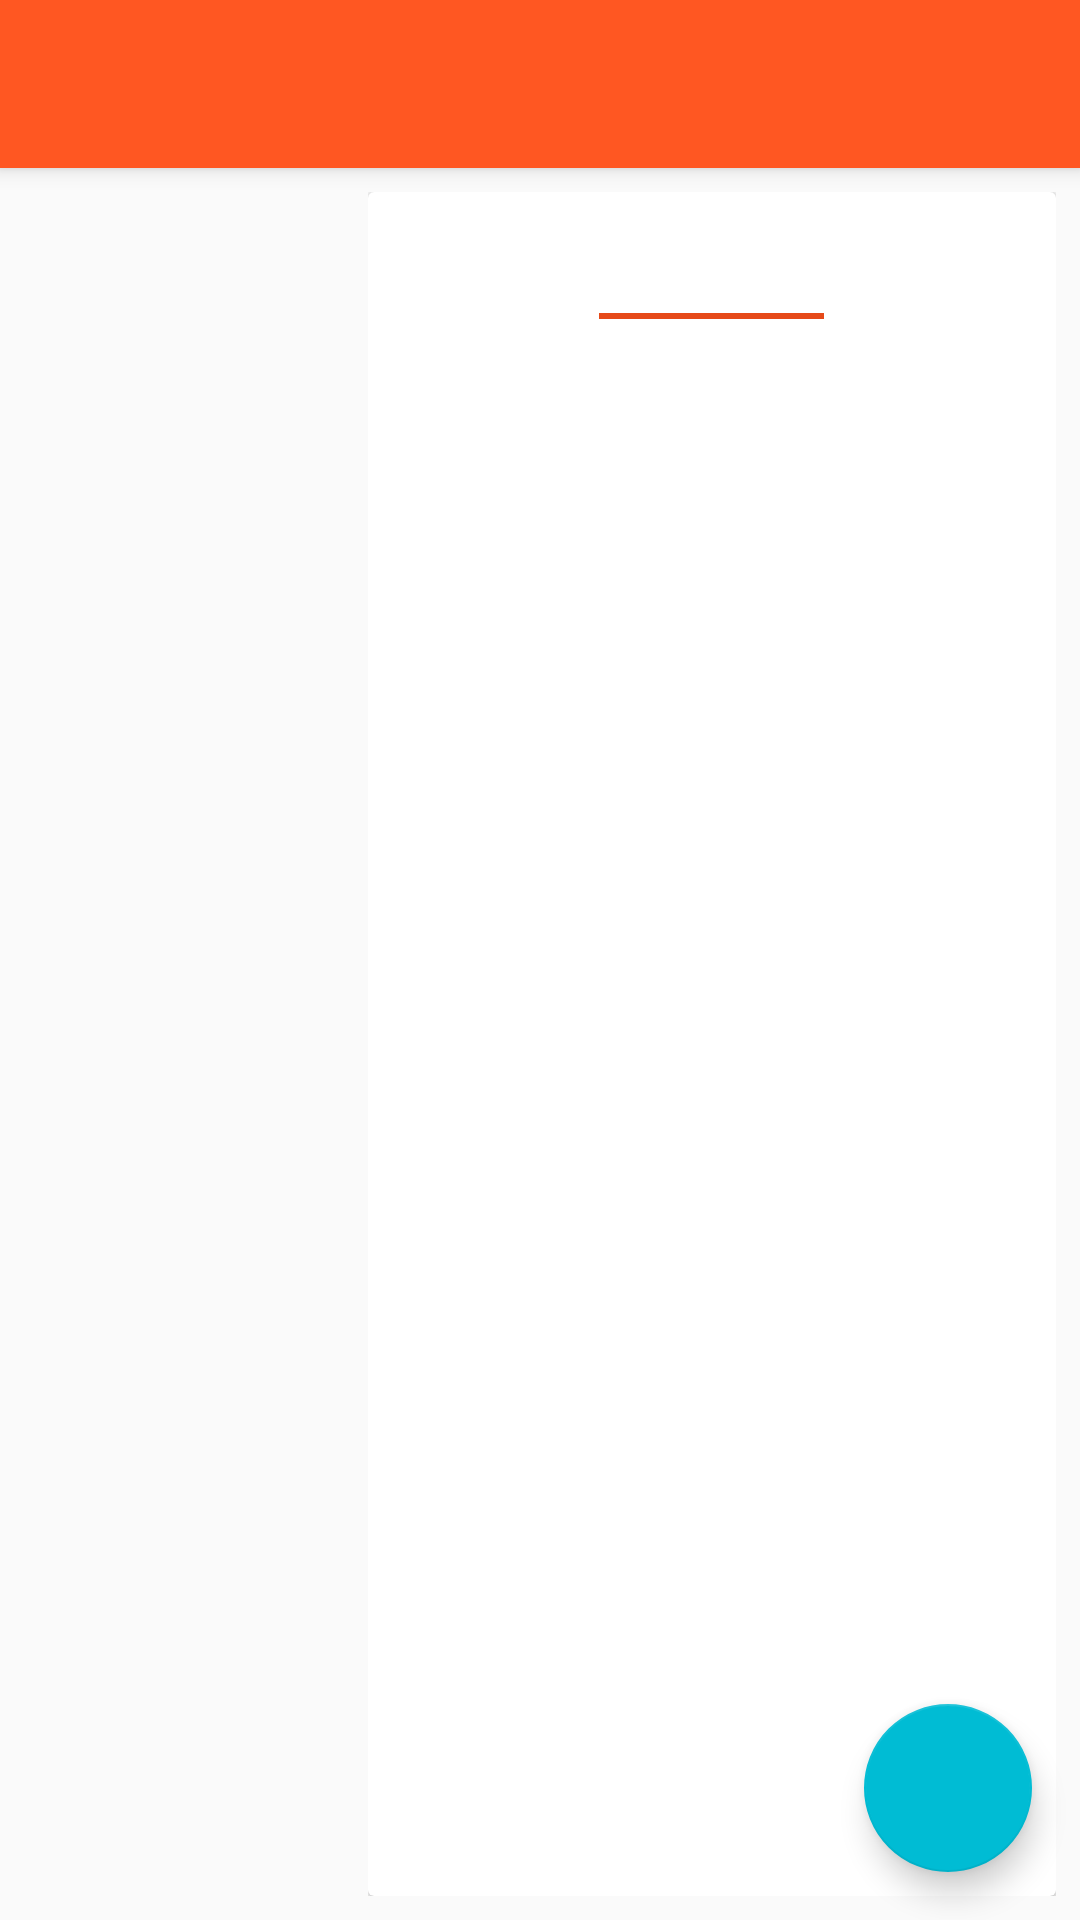

Produce the Android XML layout that renders to this screen, including the resource entries it uses.
<!-- AndroidManifest.xml: application theme AppTheme -->
<!-- res/layout/z_test_1.xml -->
<?xml version="1.0" encoding="utf-8"?>
<android.support.design.widget.CoordinatorLayout
    xmlns:android="http://schemas.android.com/apk/res/android"
    xmlns:app="http://schemas.android.com/apk/res-auto"
    xmlns:tools="http://schemas.android.com/tools"
    android:layout_width="match_parent"
    android:layout_height="match_parent"
    android:id="@+id/rootViewCoordinatorLayout">

    <android.support.design.widget.AppBarLayout
        android:layout_width="match_parent"
        android:layout_height="0dp">

        <android.support.design.widget.CollapsingToolbarLayout
            android:id="@+id/collapsingToolBar"
            android:layout_width="match_parent"
            android:layout_height="match_parent"

            app:title=""
            app:expandedTitleGravity="center"
            app:expandedTitleTextAppearance="@style/TextAppearanceOneLineDisplay1"

            app:layout_scrollFlags="scroll|exitUntilCollapsed"/>

    </android.support.design.widget.AppBarLayout>

    <LinearLayout
        android:layout_width="match_parent"
        android:layout_height="match_parent"
        android:orientation="vertical">

        <android.support.v7.widget.Toolbar
            android:id="@+id/toolBar"
            android:layout_width="match_parent"
            android:layout_height="?actionBarSize"

            android:background="?colorPrimary"

            android:theme="@style/ThemeOverlay.AppCompat.Dark.ActionBar"

            app:contentInsetStart="72dp"

            android:elevation="4dp"
            tools:ignore="UnusedAttribute"/>

        <LinearLayout
            android:layout_width="match_parent"
            android:layout_height="match_parent"
            android:orientation="horizontal">

            <ImageView
                android:id="@+id/expandedToolBarImageView"

                android:layout_width="0dp"
                android:layout_weight="1"
                android:layout_height="match_parent"

                android:scaleType="centerInside"/>

            <android.support.v4.widget.NestedScrollView
                android:layout_width="0dp"
                android:layout_weight="2"
                android:layout_height="match_parent"

                android:fillViewport="true"
                android:scrollbars="none"
                app:behavior_overlapTop="120dp"
                app:layout_behavior="@string/appbar_scrolling_view_behavior"

                android:layout_margin="8dp">

                <android.support.v7.widget.CardView
                    android:id="@+id/cardView"
                    android:layout_width="match_parent"
                    android:layout_height="match_parent"

                    app:cardBackgroundColor="@android:color/white"

                    android:paddingBottom="8dp"

                    android:elevation="8dp"
                    tools:ignore="UnusedAttribute">

                    <LinearLayout
                        android:layout_width="match_parent"
                        android:layout_height="match_parent"
                        android:orientation="vertical">

                        <TextView
                            android:id="@+id/byTextView"
                            android:layout_width="wrap_content"
                            android:layout_height="wrap_content"
                            android:layout_gravity="center"

                            android:textAppearance="@style/TextAppearance.AppCompat.Medium"
                            android:textColor="@color/almost_black"

                            tools:text="by someone"
                            android:padding="8dp"/>

                        <View
                            android:layout_width="75dp"
                            android:layout_height="2dp"
                            android:background="@color/deepOrangeColorPrimaryDark700"
                            android:layout_gravity="center" />

                        <TextView
                            android:id="@+id/bodyTextView"
                            android:layout_width="wrap_content"
                            android:layout_height="wrap_content"
                            android:layout_gravity="start"

                            android:textAppearance="@style/TextAppearance.AppCompat.Medium"
                            android:textColor="@android:color/black"

                            tools:text="I am the content body"
                            android:padding="8dp"/>

                    </LinearLayout>

                </android.support.v7.widget.CardView>

            </android.support.v4.widget.NestedScrollView>

        </LinearLayout>

    </LinearLayout>

    <android.support.design.widget.FloatingActionButton
        android:id="@+id/shareFab"
        android:layout_width="wrap_content"
        android:layout_height="wrap_content"

        android:layout_margin="16dp"

        android:src="@drawable/ic_share"

        android:layout_gravity="bottom|end"/>

</android.support.design.widget.CoordinatorLayout>
<!-- resources referenced by this layout -->
<resources>
  <color name="almost_black">#424242</color>
  <color name="deepOrangeColorPrimaryDark700">#E64A19</color>
  <style name="TextAppearanceOneLineDisplay1" parent="TextAppearance.AppCompat.Large">
          <item name="android:textColor">@android:color/black</item>
          <item name="android:maxLines">1</item>
          <item name="android:ellipsize">end</item>
      </style>
  <style name="AppTheme" parent="@style/Theme.AppCompat.Light.NoActionBar">
          <item name="colorPrimary">@color/deepOrangeColorPrimary500</item>
          <item name="colorPrimaryDark">@color/deepOrangeColorPrimaryDark700</item>
          <item name="colorAccent">@color/cyanAccent200</item>
      </style>
  <color name="deepOrangeColorPrimary500">#FF5722</color>
  <color name="cyanAccent200">#00BCD4</color>
</resources>
